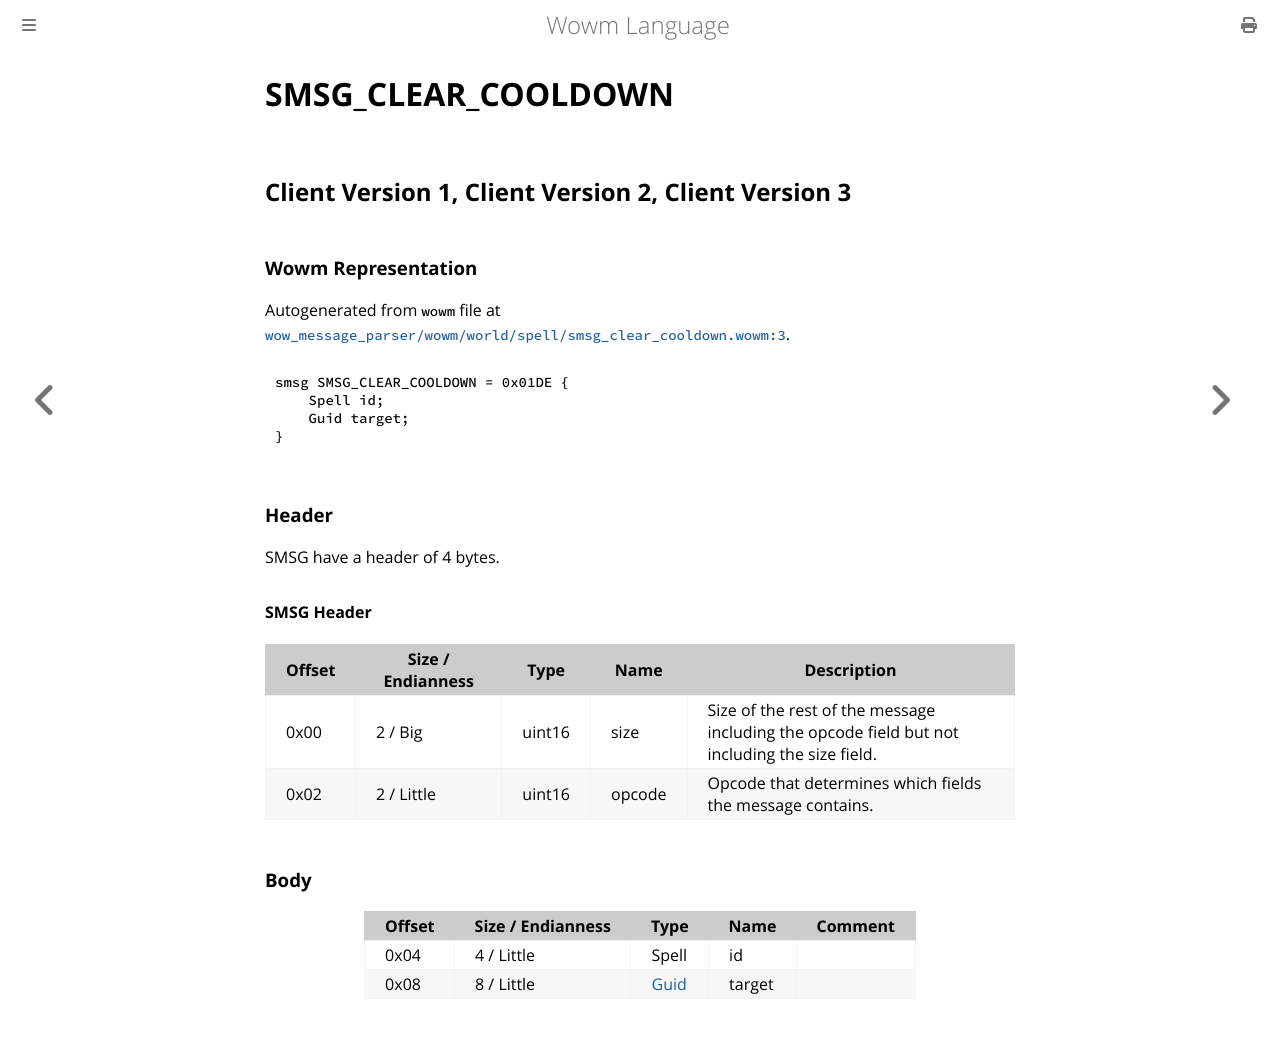

repository: gtker/wow_messages · page: docs/smsg_clear_cooldown.html · generator: mdbook

# SMSG_CLEAR_COOLDOWN

## Client Version 1, Client Version 2, Client Version 3

### Wowm Representation

Autogenerated from `wowm` file at [`wow_message_parser/wowm/world/spell/smsg_clear_cooldown.wowm:3`](https://github.com/gtker/wow_messages/tree/main/wow_message_parser/wowm/world/spell/smsg_clear_cooldown.wowm#L3).
```rust,ignore
smsg SMSG_CLEAR_COOLDOWN = 0x01DE {
    Spell id;
    Guid target;
}
```
### Header

SMSG have a header of 4 bytes.

#### SMSG Header

| Offset | Size / Endianness | Type   | Name   | Description |
| ------ | ----------------- | ------ | ------ | ----------- |
| 0x00   | 2 / Big           | uint16 | size   | Size of the rest of the message including the opcode field but not including the size field.|
| 0x02   | 2 / Little        | uint16 | opcode | Opcode that determines which fields the message contains.|

### Body

| Offset | Size / Endianness | Type | Name | Comment |
| ------ | ----------------- | ---- | ---- | ------- |
| 0x04 | 4 / Little | Spell | id |  |
| 0x08 | 8 / Little | [Guid](../types/packed-guid.md) | target |  |
